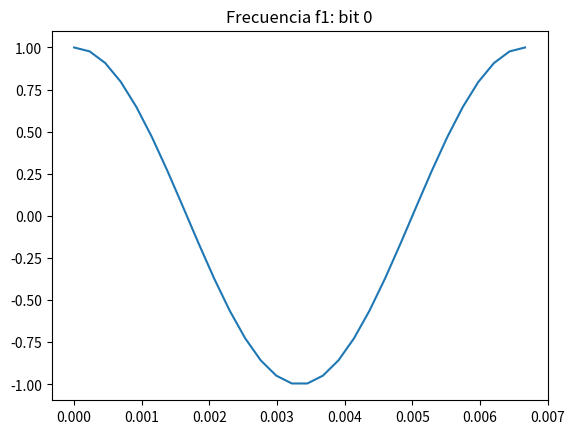
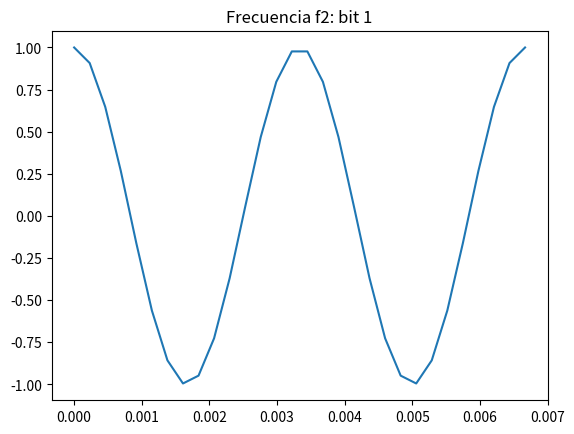
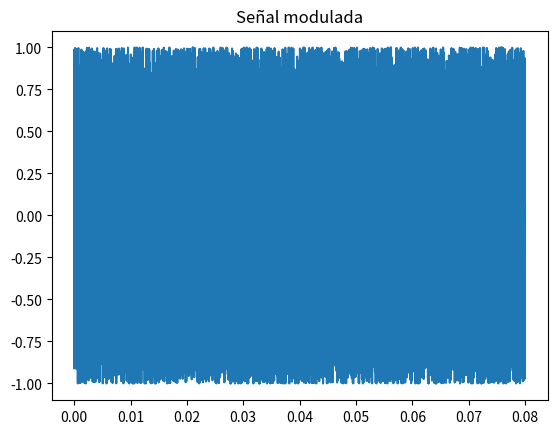
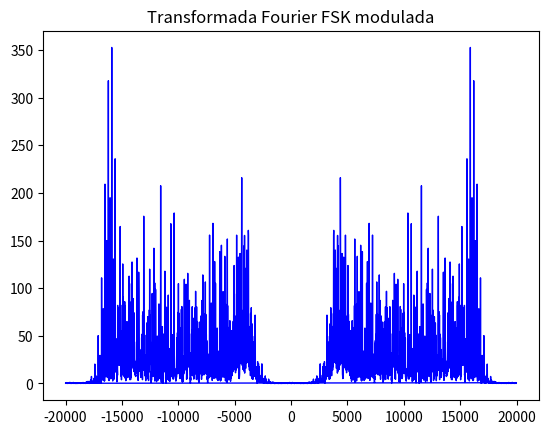
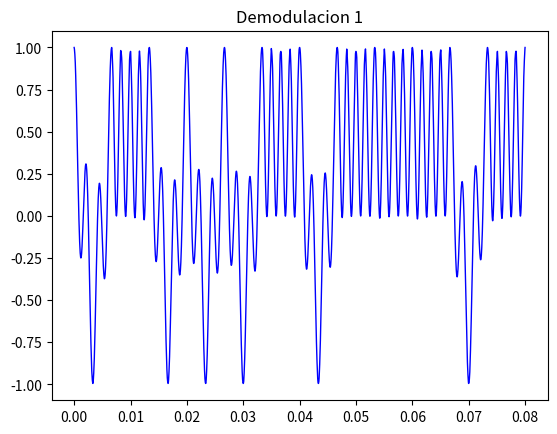
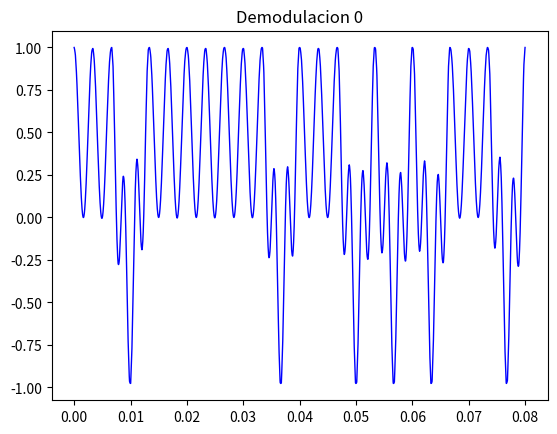
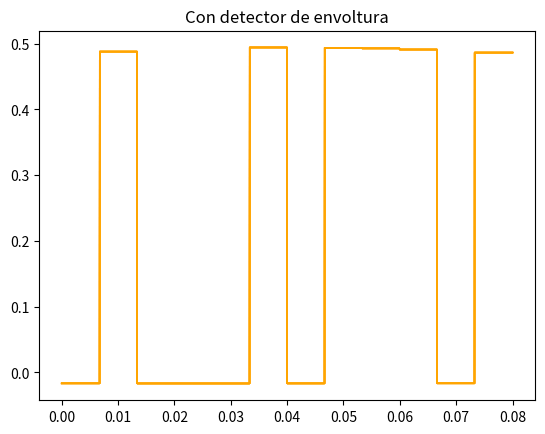

Reproduce these figures in Python, in order.
import matplotlib.pyplot as plt
from scipy.fftpack import fft, fftfreq
from scipy.signal import butter
import numpy as np
import sys
PI = np.pi

def main(argv):
    # Modulacion
    sig_len = 1e5
    #signal = np.random.randint(2, size=int(sig_len)) No usar a menos que quieras un freeze
    signal = [0, 1, 0, 0, 0, 1, 0, 1, 1, 1, 0, 1]

    bitrate = 150
    if len(argv) > 1:
        bitrate = int(argv[1])
        tb = 1 / bitrate  # Tiempo bit = 1 / bitrate.
    else:
        tb = 1 / bitrate

    # La frecuencia de la señal se adapta al bitrate para completar al menos 1 ciclo
    # De lo contrario no es posible enviar altos bitrate
    f1 = bitrate
    f2 = 2*f1
    print("Frecuencia bit 0: ", f1)
    print("Frecuencia bit 1: ", f2)

    # Por teorema Nquist, se toma fs > 2*fm
    dt_bit = 1 / (15 * f2)  # Se elige el con mayor frecuencia

    len_bit = int(tb / dt_bit)  # Numero de muestras para 1 bit con frecuencia f2 (mayor)

    tiempo = np.linspace(0, tb, num=len_bit)
    print("Num muestras en 1 bit: ", len_bit)
    cero_signal = np.cos(2 * PI * f1 * tiempo)
    one_signal = np.cos(2 * PI * f2 * tiempo)

    plt.figure(1)
    plt.plot(tiempo, cero_signal)
    plt.title("Frecuencia f1: bit 0")

    plt.figure(2)
    plt.plot(tiempo, one_signal)
    plt.title("Frecuencia f2: bit 1")
    plt.show()

    salida = []
    for bit in signal:
        if bit == 0:
            salida.extend(cero_signal)
        else:
            salida.extend(one_signal)

    # Modulacion FSK

    fc = 1e4
    dt_carrier = 1 / (4 * fc) # Diferencial de tiempo muestreo carrier
    t_carrier = len(signal) * tb  # Tiempo total que se demora en enviar todos los bits
    print("Tiempo total toda la señal: ", t_carrier)
    n_carrier = int(t_carrier / dt_carrier)
    tiempo_signal = np.linspace(0, t_carrier, len(salida))
    tiempo_carrier = np.linspace(0, t_carrier, n_carrier)
    signal_interp = np.interp(tiempo_carrier, tiempo_signal, salida)
    print("Num muestras para toda la señal interpolada: ", len(signal_interp))
    wc = 2*PI*fc
    signal_mod = np.cos(wc*tiempo_carrier + np.cumsum(signal_interp))

    plt.figure(4)
    plt.plot(tiempo_carrier, signal_mod)
    plt.title("Señal modulada")
    plt.show()

    # FFT para ver

    fft_mod = np.abs(fft(signal_mod))
    fft_freq = fftfreq(len(tiempo_carrier), dt_carrier)

    plt.figure(5)
    plt.plot(fft_freq, fft_mod, 'blue', linewidth=1)
    plt.title("Transformada Fourier FSK modulada")
    plt.show()

    # Demodular FSK
    cosf1 = np.cos(2 * PI * f1 * tiempo_carrier)
    cosf2 = np.cos(2 * PI * f2 * tiempo_carrier)

    cos_carrier = np.cos(2 * PI * fc * tiempo_carrier)

    zero_demod = signal_interp*cosf1
    one_demod = signal_interp*cosf2
    #one_demod = signal_mod * cos_carrier # no funciona

    plt.figure(6)
    plt.plot(tiempo_carrier, one_demod, 'blue', linewidth=1)
    plt.title("Demodulacion 1")
    plt.show()

    plt.figure(7)
    plt.plot(tiempo_carrier, zero_demod, 'blue', linewidth=1)
    plt.title("Demodulacion 0")
    plt.show()

    len_bit = int(tb / dt_carrier)
    print("numero muestras en carrier x bit: " + str(len_bit))
    print("numero de bits calculado: " + str(len(one_demod) / len_bit))
    symbol_signal = []  # Señal binaria continua (para mostrar en plot)
    bits_decoded = [] # Señal binaria discreta (bits demodulados)
    for k in range(1, int(len(one_demod) / len_bit) + 1):
        # Se toma una porción de la señal (muestras) equivalentes a 1 bit.
        voltage = one_demod[((k - 1) * len_bit): k * len_bit - 1]
        # Se calcula la media del voltaje (centro de la oscilación)
        # Usando la señal demodulada con f1 (one_demod):
        # Cuando ocurre un 1, se oscila entre 0 y 1, con una media de 0.5
        # Cuando ocurre un 0, se oscila entre -1 y 1, con una media 0.
        voltage_mean = np.mean(voltage)
        symbol_signal.extend([voltage_mean] for i in range(len_bit)) # Se
        # El voltaje máximo es 0.5, por lo tanto se puede tomar la mitad hacia arriba como 1
        if voltage_mean > 0.25:
            bits_decoded.append(1)
        else:
            bits_decoded.append(0)

    offset = len(tiempo_carrier) - len(symbol_signal) # Muestras faltantes por aproximación
    symbol_signal = np.pad(symbol_signal, int(offset/2), 'edge')
    plt.figure(8)
    plt.plot(tiempo_carrier, symbol_signal, 'orange', linewidth=1)
    plt.title("Con detector de envoltura")
    plt.show()

    print("Bits finales: " + str(bits_decoded))
    error_count = 0
    for i in range(len(signal)):
        if signal[i] != bits_decoded[i]:
            error_count += 1
    print("Número de errores en la transmisión: {}".format(error_count))
    err_rate = (error_count/len(signal)) * 100
    print("Error rate: {}%".format(err_rate))


if __name__ == "__main__":
    main(sys.argv)
